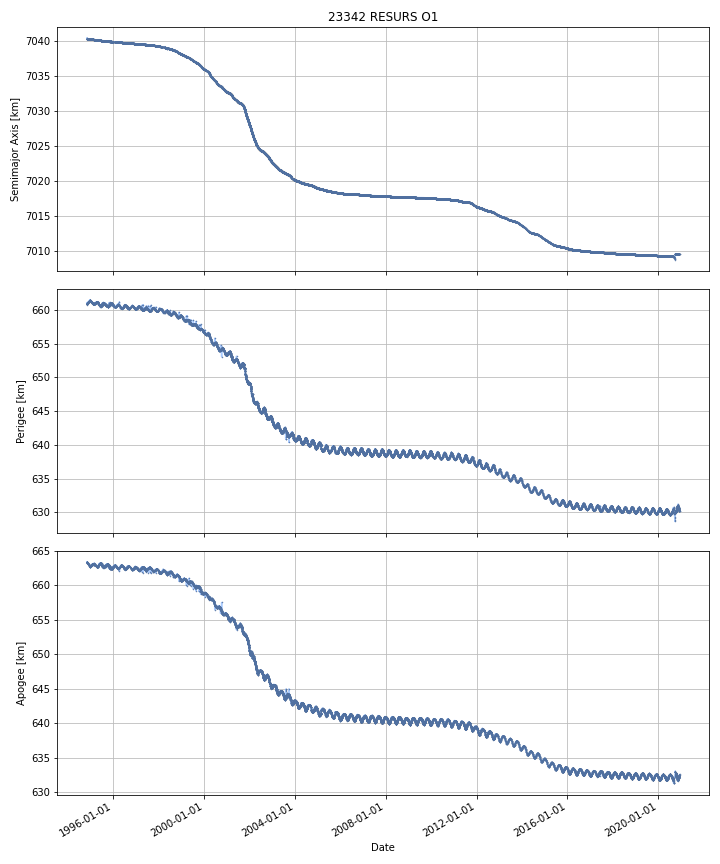

The file beside this chart, header and first rows:
DATE, SEMIMAJOR_AXIS, PERIAPSIS, APOAPSIS, DOT_SEMIMAJOR_AXIS, DOT_PERIAPSIS, DOT_APOAPSIS
1994-11-05, 7040, 660.9, 663.3, , , 
1994-11-06, 7040, 660.9, 663.3, -0.01413, 0.02334, -0.05159
1994-11-07, 7040, 661, 663.3, 0.04006, 0.04234, 0.03777
1994-11-08, 7040, 661, 663.4, 0.008725, -0.0192, 0.03665
1994-11-09, 7040, 660.9, 663.4, 0.001819, -0.04124, 0.04488
1994-11-10, 7040, 660.9, 663.4, -0.001573, 0.02739, -0.03054
1994-11-11, 7040, 660.9, 663.4, -0.002345, -0.002406, -0.002285
1994-11-12, 7040, 661, 663.3, -0.003068, 0.03947, -0.04561
1994-11-13, 7040, 661, 663.4, -0.001589, -0.02166, 0.01848
1994-11-14, 7040, 661, 663.3, -0.002746, 0.0327, -0.0382
1994-11-15, 7040, 661, 663.3, -0.00124, 0.01553, -0.018
1994-11-16, 7040, 661, 663.3, -0.00131, 0.01439, -0.01701
1994-11-17, 7040, 661, 663.3, -0.00132, 0.01407, -0.01671
1994-11-18, 7040, 661.1, 663.2, -0.001262, 0.0214, -0.02392
1994-11-19, 7040, 661.1, 663.2, -0.0006214, 0.01996, -0.0212
1994-11-20, 7040, 661.1, 663.2, -0.002852, 0.01367, -0.01938
1994-11-21, 7040, 661.1, 663.2, -0.001262, 0.03299, -0.03551
1994-11-22, 7040, 661.2, 663.1, -0.001332, 0.03658, -0.03925
1994-11-23, 7040, 661.1, 663.1, -0.001664, -0.01788, 0.01456
1994-11-24, 7040, 661.2, 663.1, -0.001728, 0.02931, -0.03277
1994-11-25, 7040, 661.2, 663.1, -0.001344, 0.002991, -0.005679
1994-11-26, 7040, 661.2, 663.1, -0.001445, -0.01388, 0.01099
1994-11-27, 7040, 661.2, 663.1, -0.001819, -0.001455, -0.002184
1994-11-28, 7040, 661.2, 663.1, -0.001529, 0.02632, -0.02938
1994-11-29, 7040, 661.2, 663.1, -0.001506, 0.01, -0.01301
1994-11-30, 7040, 661.2, 663, -0.002901, 0.01935, -0.02516
1994-12-01, 7040, 661.2, 663.1, -0.001266, -0.05163, 0.0491
1994-12-02, 7040, 661.2, 663.1, -0.0004968, -0.00327, 0.002276
1994-12-03, 7040, 661.2, 663.1, -0.00179, 0.03631, -0.03988
1994-12-04, 7040, 661.3, 663, -0.002412, 0.07024, -0.07506
1994-12-05, 7040, 661.3, 663, -0.002554, 0.01928, -0.02438
1994-12-06, 7040, 661.3, 662.9, -0.0007975, 0.01441, -0.016
1994-12-07, 7040, 661.3, 662.9, -0.001639, 0.006318, -0.009597
1994-12-08, 7040, 661.3, 662.9, -0.001969, -0.01325, 0.009313
1994-12-09, 7040, 661.3, 662.9, -0.002034, -0.008489, 0.004421
1994-12-10, 7040, 661.3, 662.9, -0.001533, 0.00958, -0.01265
1994-12-11, 7040, 661.3, 662.9, -0.0009215, -0.0005583, -0.001285
1994-12-12, 7040, 661.3, 662.9, -0.001779, -0.008602, 0.005044
1994-12-13, 7040, 661.3, 662.9, -0.001213, 0.02862, -0.03105
1994-12-14, 7040, 661.3, 662.9, -0.0002801, -0.01913, 0.01857
1994-12-15, 7040, 661.3, 662.9, -0.001868, 0.01001, -0.01375
1994-12-16, 7040, 661.3, 662.9, -0.002229, 0.01312, -0.01757
1994-12-17, 7040, 661.3, 662.9, -0.001647, 0.007286, -0.01058
1994-12-18, 7040, 661.4, 662.8, -0.001463, 0.04069, -0.04361
1994-12-19, 7040, 661.4, 662.8, -0.002706, 0.02161, -0.02702
1994-12-20, 7040, 661.4, 662.7, -0.002664, 0.05819, -0.06352
1994-12-21, 7040, 661.5, 662.7, 0.0007726, 0.06295, -0.06141
1994-12-22, 7040, 661.4, 662.7, -0.002024, -0.05684, 0.05279
1994-12-23, 7040, 661.5, 662.7, -0.002192, 0.02923, -0.03362
1994-12-24, 7040, 661.5, 662.7, 0.0005677, -0.02509, 0.02622
1994-12-25, 7040, 661.4, 662.7, -0.001037, -0.01664, 0.01457
1994-12-26, 7040, 661.4, 662.8, -0.001299, -0.03183, 0.02923
1994-12-27, 7040, 661.4, 662.8, -0.0007019, 0.01322, -0.01463
1994-12-28, 7040, 661.4, 662.7, -0.001922, 0.02851, -0.03235
1994-12-29, 7040, 661.5, 662.7, -0.002011, 0.02619, -0.03021
1994-12-30, 7040, 661.5, 662.7, -0.0005701, -0.0007974, -0.0003427
1994-12-31, 7040, 661.4, 662.8, -0.001176, -0.08952, 0.08717
1995-01-01, 7040, 661.3, 662.8, -0.001912, -0.0428, 0.03898
1995-01-02, 7040, 661.4, 662.8, -0.0009494, 0.01258, -0.01448
1995-01-03, 7040, 661.4, 662.8, -0.0007098, 0.01015, -0.01157
... 9,472 more rows
